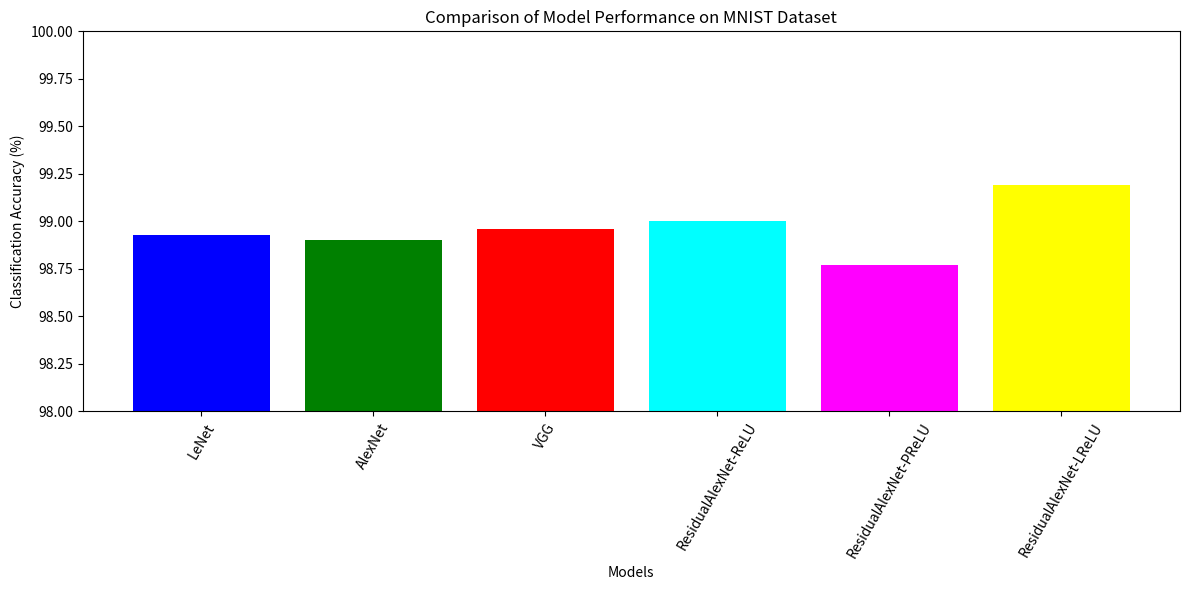

This chart was generated by the following Python code:
import matplotlib.pyplot as plt

# Example accuracy values for the models (replace these with your actual values)
accuracy = {
    "LeNet": 98.93,
    "AlexNet": 98.90,
    "VGG": 98.96,
    "ResidualAlexNet-ReLU": 99.00,
    "ResidualAlexNet-PReLU": 98.77,
    "ResidualAlexNet-LReLU": 99.19
}

# Create the bar chart
model_names = list(accuracy.keys())
accuracy_values = list(accuracy.values())
colors = ["blue", "green", "red", "cyan", "magenta", "yellow"]

# Set the figure size
plt.figure(figsize=(12, 6))

plt.bar(model_names, accuracy_values, color=colors)
plt.xlabel("Models")
plt.ylabel("Classification Accuracy (%)")
plt.title("Comparison of Model Performance on MNIST Dataset")

# Set the y-axis limits
plt.ylim(98, 100)

# Rotate the x-axis labels to prevent overlap
plt.xticks(rotation=60)

# Adjust the layout to fit the labels properly
plt.tight_layout()

# Display the chart
plt.show()
